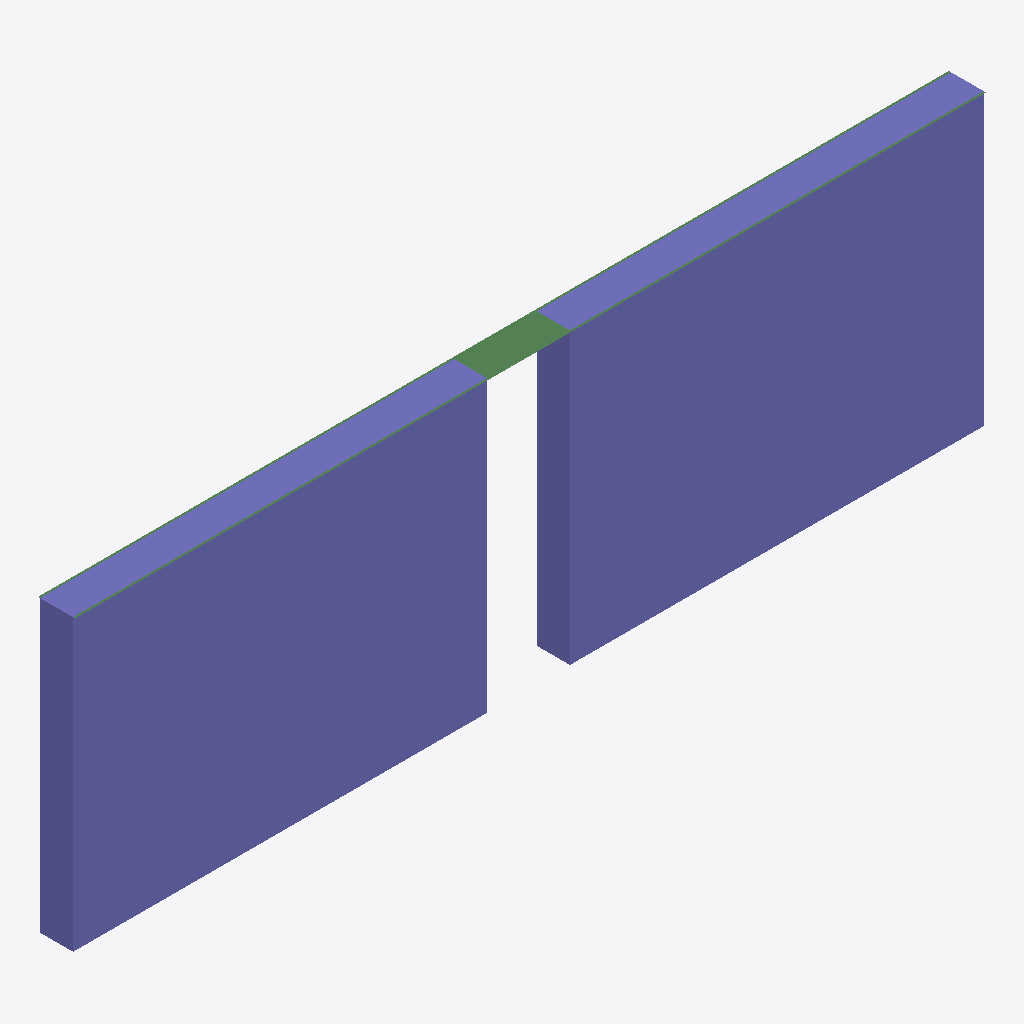
Isometric view of an IFC building model (IFC-SPF (STEP), schema IFC4X3, length unit metre), seen from the south-west, elements coloured by IFC class: 2 columns (violet), 1 beam (green).
Extent 22.0 m × 0.9 m × 7.0 m (x, y, z). Elements (3): 2 IfcColumn, 1 IfcBeam.

HEADER;
FILE_DESCRIPTION(('ViewDefinition [CoordinationView]'),'2;1');
FILE_NAME('','2026-06-23T20:00:56',(''),(''),'IfcOpenShell 0.8.5-1c5b825','IfcOpenShell 0.8.5-1c5b825','');
FILE_SCHEMA(('IFC4X3'));
ENDSEC;
DATA;
#1=IFCPROJECT('2URPSwhU561eaczSg3S9Oo',$,'PORTICO_PUE09',$,$,$,$,(#8),#3);
#10=IFCSITE('3M9ZX1$4P1i90TXVb6KGyN',$,'Emplazamiento',$,$,$,$,$,$,$,$,$,$,$);
#15=IFCCOLUMN('16lTXpKPb9XvSJtaqi18Zy',$,'PILA_0',$,$,#34,#28,$,$);
#75=IFCCOLUMN('2yZUAfsULAmumgcAzBSPsN',$,'PILA_1',$,$,#93,#88,$,$);
#117=IFCBEAM('2rrScCiaLBd87yf$bGAcNi',$,'DINTEL',$,$,#135,#130,$,$);
ENDSEC;
